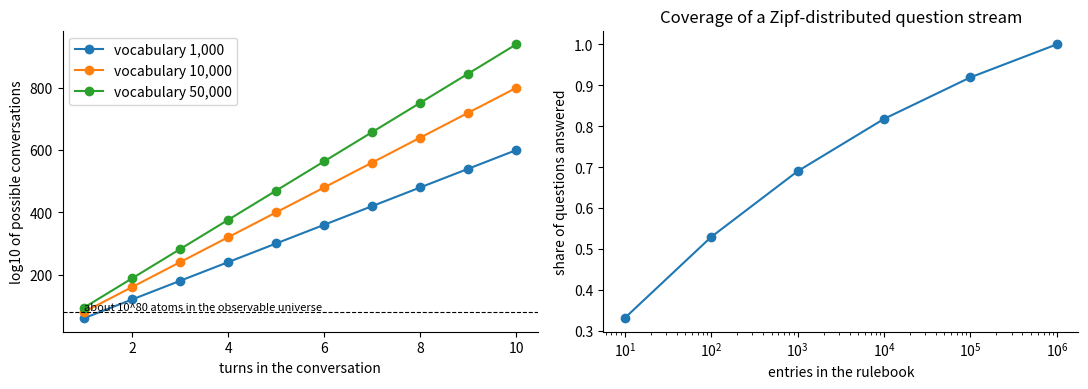

Generate this figure with matplotlib:
# Setup: common libraries and the self-check helper used in the exercises.
import numpy as np
import matplotlib.pyplot as plt
plt.rcParams.update({"figure.dpi": 110, "axes.spines.top": False, "axes.spines.right": False})
SEED = 2026

def check(name, value, expected, tol=1e-6):
    """Compare an exercise answer with the reference value and print feedback."""
    if value is None:
        print(f"[{name}] Not attempted yet. Replace None with your answer and run the cell again.")
        return
    try:
        ok = bool(np.allclose(np.asarray(value, dtype=float), np.asarray(expected, dtype=float), atol=tol))
    except (TypeError, ValueError):
        ok = value == expected
    print(f"[{name}] " + ("Correct." if ok else "Not yet. Revisit the explanation above and try again."))

import itertools
rng = np.random.default_rng(SEED)
OBJECTS = ["ball", "cup", "box", "book", "lamp", "shoe"]
COLOURS = ["red", "blue", "green", "yellow"]
PLACES = ["table", "shelf", "floor"]
WORLD = {o: (COLOURS[i % 4], PLACES[i % 3]) for i, o in enumerate(OBJECTS)}
QUESTIONS = [f"is the {o} {c} ?" for o in OBJECTS for c in COLOURS] + [f"is the {o} on the {p} ?" for o in OBJECTS for p in PLACES]

def truth(q):
    w = q.split()
    return "yes" if (w[3] == WORLD[w[2]][0] if len(w) == 5 else w[5] == WORLD[w[2]][1]) else "no"

order = rng.permutation(len(QUESTIONS))
train = [QUESTIONS[i] for i in order[:30]]
test = [QUESTIONS[i] for i in order[30:]]
print(len(QUESTIONS), "questions,", len(train), "in the rulebook,", len(test), "new")

RULEBOOK = {q: truth(q) for q in train}

def rulebook_room(q):
    return RULEBOOK.get(q, "i do not understand")

print(rulebook_room(train[0]), "|", rulebook_room(test[0]))

FACTS = {(o, "colour", WORLD[o][0]) for o in OBJECTS} | {(o, "place", WORLD[o][1]) for o in OBJECTS}

def model_room(q):
    w = q.split()
    fact = (w[2], "colour", w[3]) if len(w) == 5 else (w[2], "place", w[5])
    return "yes" if fact in FACTS else "no"

print(model_room(test[0]), "| true answer:", truth(test[0]))

#@title Reference solution (run this cell; open it only after trying)
def _coverage_reference():
    return (float(np.mean([rulebook_room(q) == truth(q) for q in test])), float(np.mean([model_room(q) == truth(q) for q in test])))

shares = None  # your computation
check("Exercise 1", shares, _coverage_reference())

#@title Reference solution (run this cell; open it only after trying)
def _rulebook_size_reference():
    return sum(50 ** k for k in range(1, 9))

rulebook_size = None  # your computation
check("Exercise 2", rulebook_size, _rulebook_size_reference())
print("Write two sentences: Does the success of the model room support the systems reply, or is it still syntax only?")

turns = np.arange(1, 11)
fig, ax = plt.subplots(1, 2, figsize=(11, 4))
for V in [1000, 10000, 50000]:
    ax[0].plot(turns, turns * 20 * np.log10(V), "o-", label=f"vocabulary {V:,}")   # 20 words per turn
ax[0].axhline(80, color="k", ls="--", lw=0.8); ax[0].text(1, 84, "about 10^80 atoms in the observable universe", fontsize=8)
ax[0].set_xlabel("turns in the conversation"); ax[0].set_ylabel("log10 of possible conversations"); ax[0].legend()
ranks = np.arange(1, 1_000_001); pz = 1 / ranks ** 1.1; pz /= pz.sum()
sizes = [10 ** k for k in range(1, 7)]
ax[1].semilogx(sizes, [pz[:s].sum() for s in sizes], "o-")
ax[1].set_xlabel("entries in the rulebook"); ax[1].set_ylabel("share of questions answered"); ax[1].set_title("Coverage of a Zipf-distributed question stream")
plt.tight_layout(); plt.show()
